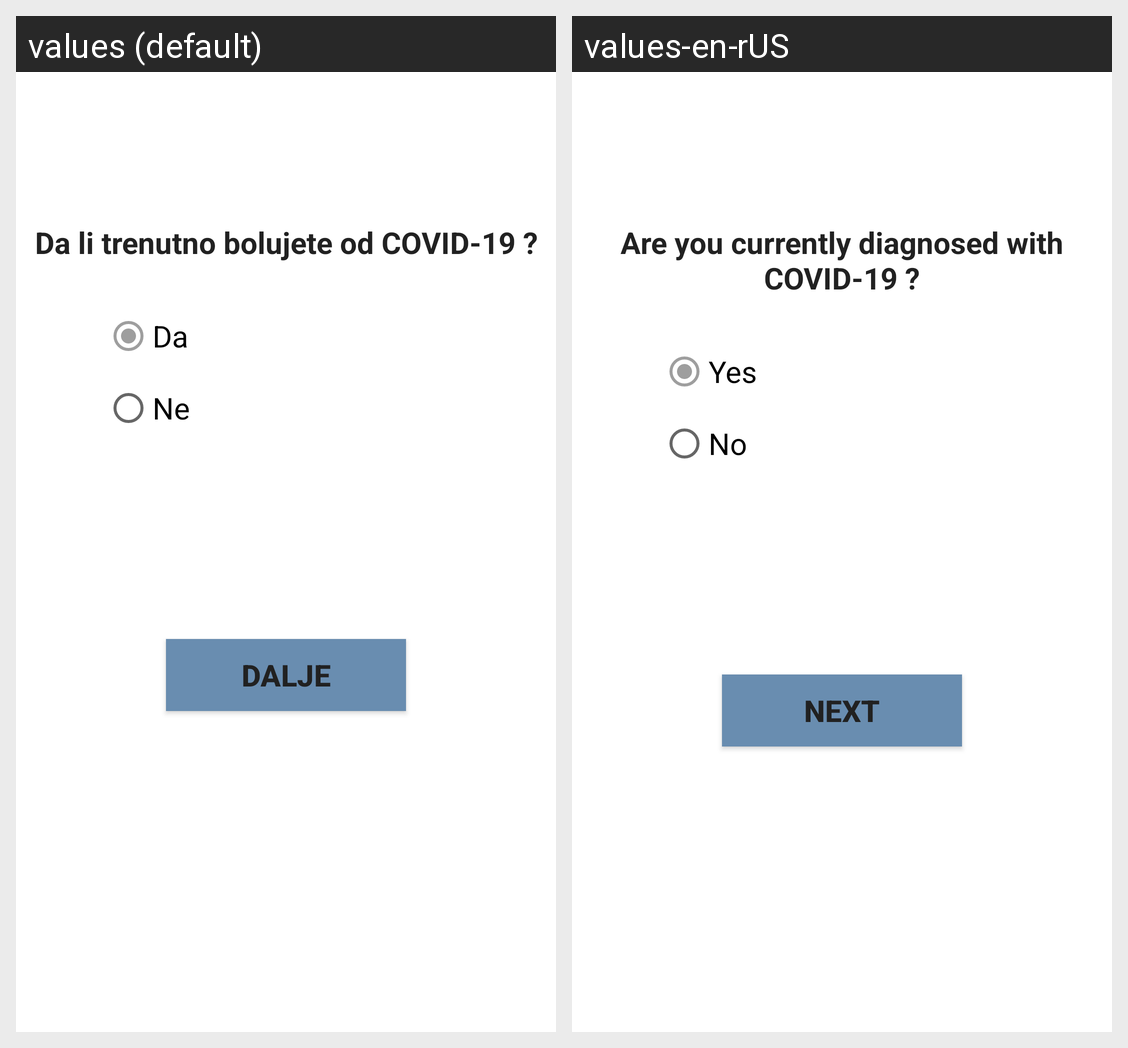

Locale-by-locale string values for the Android screen shown in this grid:
Android screen res/layout/fragment_vaccine.xml rendered under 2 locales, left to right: values (default), values-en-rUS. Device: Nexus 5 (rendered at 1080×1920; each locale shown at half size, 540×960, under a caption strip naming it); theme Theme.Projekat.
Strings drawn on this screen, with the default value and each locale's value (text and hints the layout hard-codes, and strings that could not be matched under every locale, appear in the picture but are not listed):

Covid_q
  values: Da li trenutno bolujete od COVID-19 ?
  values-en-rUS: Are you currently diagnosed with COVID-19 ?

da
  values: Da
  values-en-rUS: Yes

ne
  values: Ne
  values-en-rUS: No

dalje
  values: Dalje
  values-en-rUS: Next
